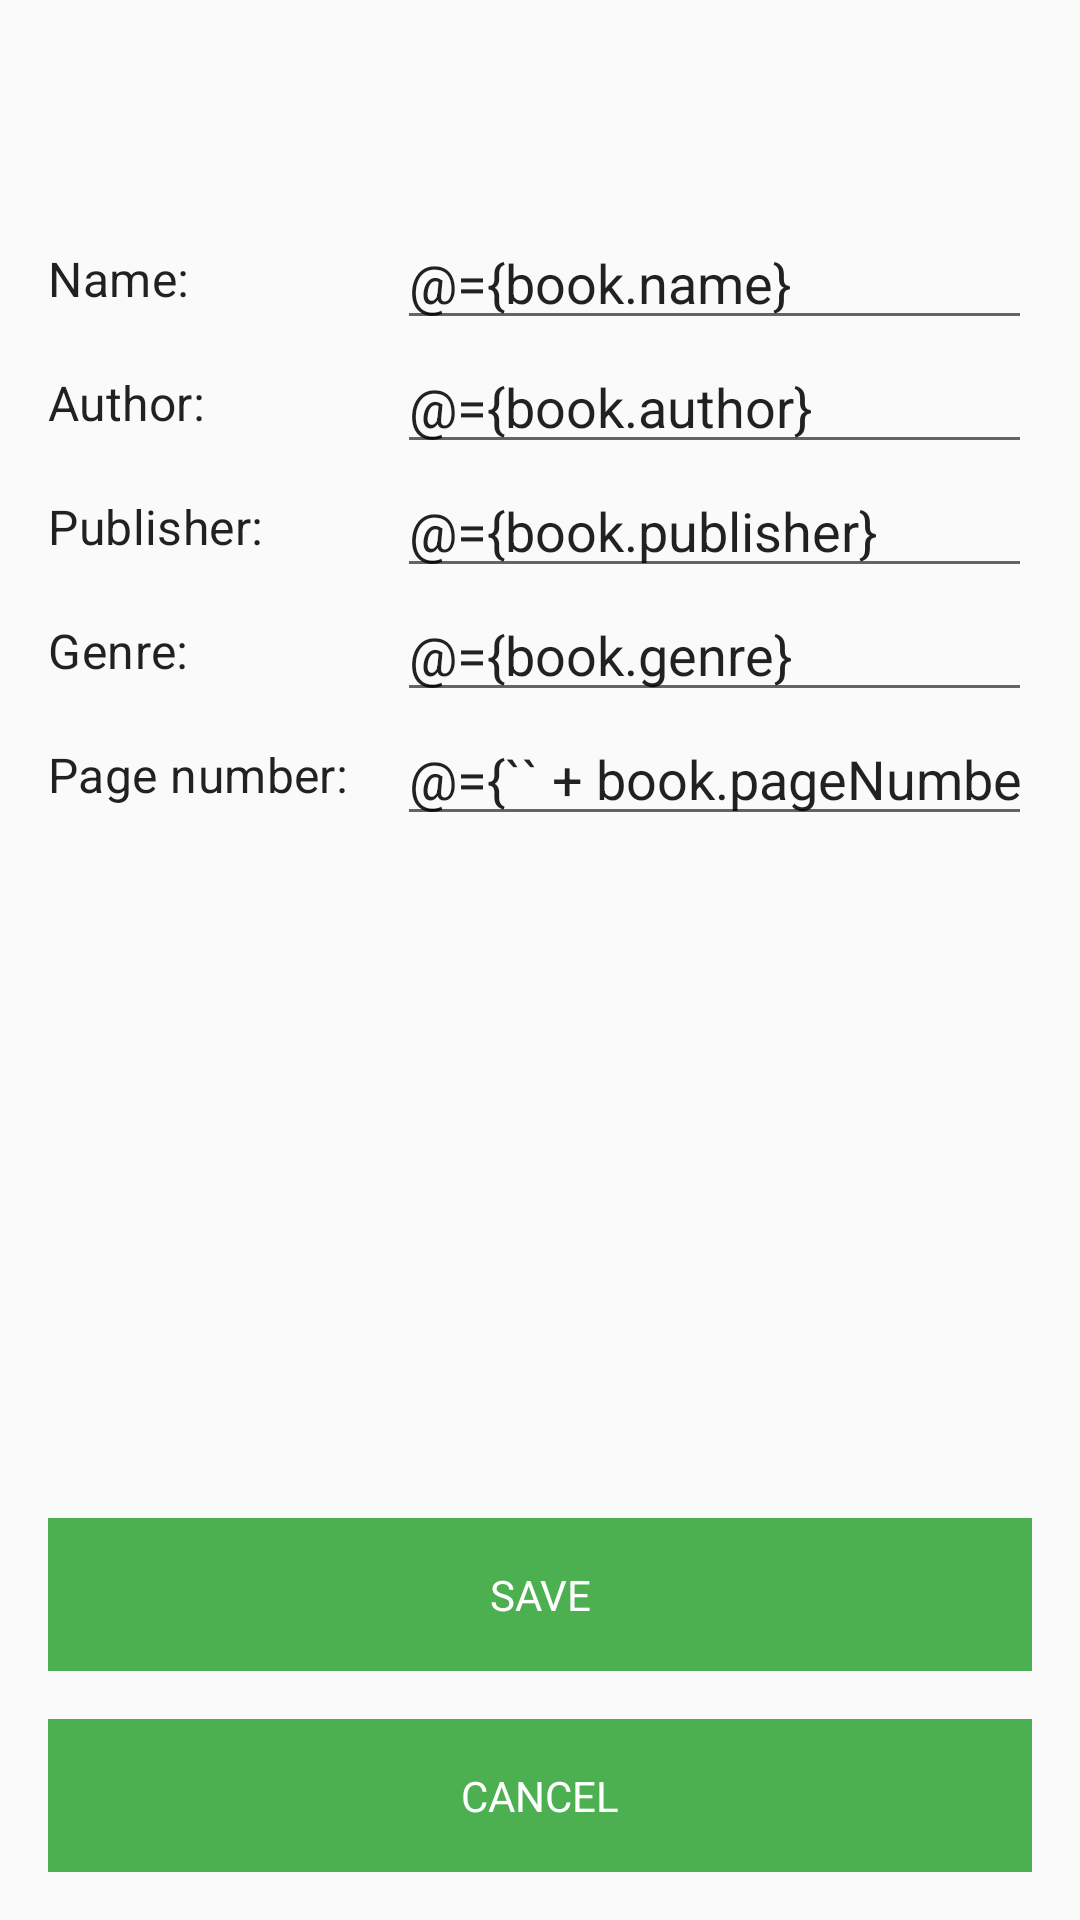

Produce the Android XML layout that renders to this screen, including the resource entries it uses.
<!-- AndroidManifest.xml: application theme AppTheme.NoActionBar -->
<!-- res/layout/book_detail_fragment.xml -->
<?xml version="1.0" encoding="utf-8"?>
<layout xmlns:android="http://schemas.android.com/apk/res/android"
    xmlns:app="http://schemas.android.com/apk/res-auto"
    xmlns:tools="http://schemas.android.com/tools">

    <data>

        <variable
            name="book"
            type="com.mfrancetic.bookstore.models.Book" />

        <variable
            name="viewModel"
            type="com.mfrancetic.bookstore.BookViewModel" />
    </data>

    
    <androidx.constraintlayout.widget.ConstraintLayout
        android:layout_width="match_parent"
        android:layout_height="match_parent"
        android:id="@+id/book_detail_constraint_layout"
        android:orientation="vertical"
        android:paddingHorizontal="@dimen/default_margin"
        android:paddingTop="?attr/actionBarSize"
        android:paddingBottom="@dimen/default_margin"
        tools:context=".screens.bookdetail.BookDetailFragment">

        <TextView
            android:id="@+id/book_name_label"
            style="@style/LabelTextViewStyle"
            android:text="@string/name"
            app:layout_constraintBottom_toBottomOf="@id/book_name_edit_text"
            app:layout_constraintStart_toStartOf="parent"
            app:layout_constraintTop_toTopOf="@id/book_name_edit_text" />

        <EditText
            android:id="@+id/book_name_edit_text"
            android:layout_width="0dp"
            android:layout_height="wrap_content"
            android:layout_marginTop="@dimen/default_margin"
            android:autofillHints="@string/name"
            android:hint="@string/name"
            android:inputType="textCapSentences"
            android:text="@={book.name}"
            app:layout_constraintEnd_toEndOf="parent"
            app:layout_constraintStart_toEndOf="@id/book_detail_barrier"
            app:layout_constraintTop_toTopOf="parent" />

        <TextView
            android:id="@+id/book_author_label"
            style="@style/LabelTextViewStyle"
            android:text="@string/author"
            app:layout_constraintBottom_toBottomOf="@id/book_author_edit_text"
            app:layout_constraintStart_toStartOf="parent"
            app:layout_constraintTop_toTopOf="@id/book_author_edit_text" />

        <EditText
            android:id="@+id/book_author_edit_text"
            android:layout_width="0dp"
            android:layout_height="wrap_content"
            android:autofillHints="@string/author"
            android:hint="@string/author"
            android:inputType="textCapSentences"
            android:text="@={book.author}"
            app:layout_constraintEnd_toEndOf="parent"
            app:layout_constraintStart_toEndOf="@id/book_detail_barrier"
            app:layout_constraintTop_toBottomOf="@id/book_name_edit_text" />

        <TextView
            android:id="@+id/book_publisher_label"
            style="@style/LabelTextViewStyle"
            android:text="@string/publisher"
            app:layout_constraintBottom_toBottomOf="@id/book_publisher_edit_text"
            app:layout_constraintStart_toStartOf="parent"
            app:layout_constraintTop_toTopOf="@id/book_publisher_edit_text" />

        <EditText
            android:id="@+id/book_publisher_edit_text"
            android:layout_width="0dp"
            android:layout_height="wrap_content"
            android:autofillHints="@string/publisher"
            android:hint="@string/publisher"
            android:inputType="textCapSentences"
            android:text="@={book.publisher}"
            app:layout_constraintEnd_toEndOf="parent"
            app:layout_constraintStart_toEndOf="@id/book_detail_barrier"
            app:layout_constraintTop_toBottomOf="@id/book_author_edit_text" />

        <TextView
            android:id="@+id/book_genre_label"
            style="@style/LabelTextViewStyle"
            android:text="@string/genre"
            app:layout_constraintBottom_toBottomOf="@id/book_genre_edit_text"
            app:layout_constraintStart_toStartOf="parent"
            app:layout_constraintTop_toTopOf="@id/book_genre_edit_text" />

        <EditText
            android:id="@+id/book_genre_edit_text"
            android:layout_width="0dp"
            android:layout_height="wrap_content"
            android:autofillHints="@string/genre"
            android:hint="@string/genre"
            android:inputType="textCapSentences"
            android:text="@={book.genre}"
            app:layout_constraintEnd_toEndOf="parent"
            app:layout_constraintStart_toEndOf="@id/book_detail_barrier"
            app:layout_constraintTop_toBottomOf="@id/book_publisher_edit_text" />

        <TextView
            android:id="@+id/book_page_number_label"
            style="@style/LabelTextViewStyle"
            android:paddingEnd="@dimen/default_margin"
            android:paddingStart="@dimen/no_padding"
            android:text="@string/page_number"
            app:layout_constraintBottom_toBottomOf="@id/book_page_number_edit_text"
            app:layout_constraintStart_toStartOf="parent"
            app:layout_constraintTop_toTopOf="@id/book_page_number_edit_text" />

        <EditText
            android:id="@+id/book_page_number_edit_text"
            android:layout_width="0dp"
            android:layout_height="wrap_content"
            android:autofillHints="@string/page_number"
            android:hint="@string/page_number"
            android:inputType="number"
            android:text="@={`` + book.pageNumber}"
            app:layout_constraintEnd_toEndOf="parent"
            app:layout_constraintStart_toEndOf="@id/book_detail_barrier"
            app:layout_constraintTop_toBottomOf="@id/book_genre_edit_text" />

        <Button
            android:id="@+id/save_book_edit_button"
            android:layout_width="match_parent"
            android:layout_height="wrap_content"
            android:layout_marginBottom="@dimen/default_margin"
            android:onClick="@{()-> viewModel.onSaveBook(book)}"
            android:text="@string/save"
            app:layout_constraintBottom_toTopOf="@id/cancel_book_edit_button" />

        <Button
            android:id="@+id/cancel_book_edit_button"
            android:layout_width="match_parent"
            android:layout_height="wrap_content"
            android:text="@string/cancel"
            android:onClick="@{()-> viewModel.onCancel()}"
            app:layout_constraintBottom_toBottomOf="parent" />

        <androidx.constraintlayout.widget.Barrier
            android:id="@+id/book_detail_barrier"
            android:layout_width="wrap_content"
            android:layout_height="wrap_content"
            app:barrierDirection="end"
            app:constraint_referenced_ids="book_page_number_label" />

    </androidx.constraintlayout.widget.ConstraintLayout>
</layout>
<!-- resources referenced by this layout -->
<resources>
  <dimen name="default_margin">16dp</dimen>
  <dimen name="no_padding">0dp</dimen>
  <string name="author">Author:</string>
  <string name="cancel">Cancel</string>
  <string name="genre">Genre:</string>
  <string name="name">Name:</string>
  <string name="page_number">Page number:</string>
  <string name="publisher">Publisher:</string>
  <string name="save">Save</string>
  <style name="LabelTextViewStyle">
          <item name="android:textAppearance">@style/TextAppearance.MaterialComponents.Subtitle1
          </item>
          <item name="android:layout_height">wrap_content</item>
          <item name="android:layout_width">wrap_content</item>
      </style>
  <style name="AppTheme.NoActionBar">
          <item name="windowActionBar">false</item>
          <item name="windowNoTitle">true</item>
      </style>
</resources>
